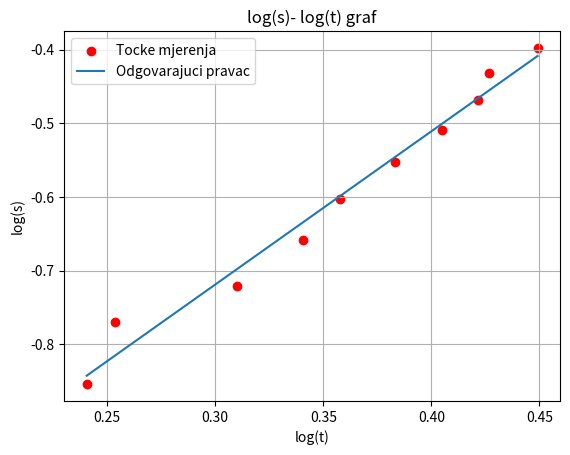
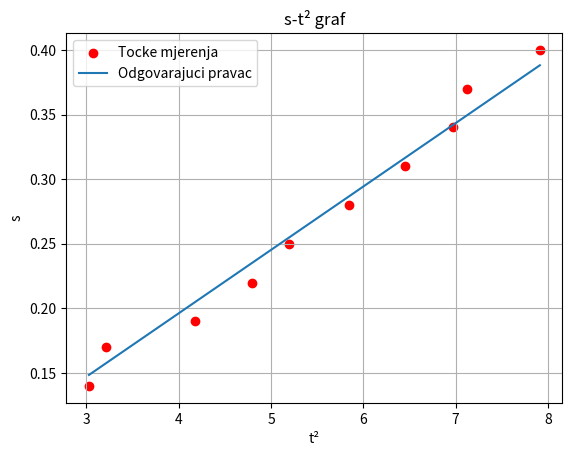

Recreate these plots in Python, in order.
#Vjezbe 8
import numpy as np
import matplotlib.pyplot as plt

def metoda_najmanjih_kvadrata(x,y):

    n = len(x)
    sum_x = np.sum(x)
    sum_y = np.sum(y)
    sum_xx = np.sum(x**2)
    sum_xy = np.sum(x*y)

    a = (n*sum_xy - sum_x*sum_y) / (n*sum_xx - sum_x**2)
    b = (sum_y - a*sum_x) / n

    y_fit = a*x + b

    #pogreska parametra

    sigma = np.sum((y - y_fit)**2)/(n-2)

    sigma_a = np.sqrt(n*sigma/(n*sum_xx - sum_x**2))
    sigma_b = np.sqrt(sum_xx*sigma/(n*sum_xx - sum_x**2))

    return a, b, sigma_a, sigma_b

def m_najmanjih_kvadrata_kroz_ishodiste(x,y):

    n = len(x)
    sum_xx = np.sum(x**2)
    sum_xy = np.sum(x*y)

    a = sum_xy/sum_xx

    y_fit = a*x

    #pogreska parametra
    sigma = np.sum((y-y_fit)**2)/(n-1)

    sigma_a = np.sqrt(sigma/sum_xx)

    return a, sigma_a

#Zad 1
# a)

h0 = 0.54 # m
m = 0.5257 # kg
r = 4.025e-3 # m
g = 9.81

h = np.array([0.14 , 0.17 , 0.19 , 0.22 , 0.25 , 0.28 , 0.31 , 0.34 , 0.37 , 0.40]) # m
t_mean = np.array([1.740 , 1.793 , 2.043 , 2.190 , 2.280 , 2.417 , 2.540 , 2.640 , 2.670 , 2.813]) # s

s = h

log_s = np.log10(s)
log_t = np.log10(t_mean)

a, b, sigma_a, sigma_b = metoda_najmanjih_kvadrata(log_t, log_s)

print(f"Nagib = {a:.3f} ± {sigma_a:.3f}")
print(f"Odsječak = {b:.3f} ± {sigma_b:.3f}")

t_fit = np.linspace(min(log_t), max(log_t), 100)   #lakse da mi se sirtiraju podatci
s_fit = a*t_fit + b

plt.scatter(log_t, log_s, label="Tocke mjerenja", color="red")
plt.plot(t_fit, s_fit, label = "Odgovarajuci pravac")
plt.title("log(s)- log(t) graf")
plt.xlabel("log(t)")
plt.ylabel("log(s)")
plt.legend()
plt.grid()
plt.show()

#b)

t2 = t_mean**2

a2, sigma_a2 = m_najmanjih_kvadrata_kroz_ishodiste(t2, s)

print(f"Nagib = {a2:.3f} ± {sigma_a2:.3f}")

t2_fit = np.linspace(min(t2), max(t2), 100)
s2_fit = a2*t2_fit

plt.scatter(t2, s, label="Tocke mjerenja", color="red")
plt.plot(t2_fit, s2_fit, label="Odgovarajuci pravac")
plt.title("s-t² graf")
plt.xlabel("t²")
plt.ylabel("s")
plt.legend()
plt.grid()
plt.show()

# c)moment tromosti

a_ef = 2*a2
sigma_a_ef = 2*sigma_a2

Iz = ((m*g*(r**2))/a_ef) - m*(r**2)
sigma_Iz = ((m*g*(r**2))/a_ef**2)*sigma_a_ef

print(f"Moment tromosti = {Iz:.3f} ± {sigma_Iz}")
